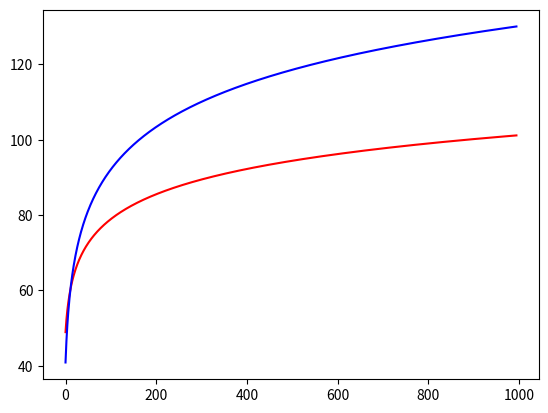

Recreate this plot in Python.
# -*- coding: utf-8 -*-
"""
Created on Fri Oct 29 13:59:28 2021

[redacted]
"""
import numpy as np
import matplotlib.pyplot as plt

def LTEPathLoss_LOS(d,fc):
    return 22.7 * np.log10(d) + 41 + 20 * np.log10(fc/5)

def NRPathLoss_LOS(d, fc):
    return 38.77 * np.log10(d) + 18.2 * np.log10(fc)

distances = np.arange(5,1000, 1)

fc_LTE = 2
fc_NR = 5.7

pathLoss_LTEs = []
pathLoss_NRs = []

for d in distances:
    pathLoss_LTEs.append(LTEPathLoss_LOS(d,fc_LTE))
    pathLoss_NRs.append(NRPathLoss_LOS(d,fc_NR))


plt.plot(pathLoss_LTEs, color='r')
plt.plot(pathLoss_NRs, color='b')